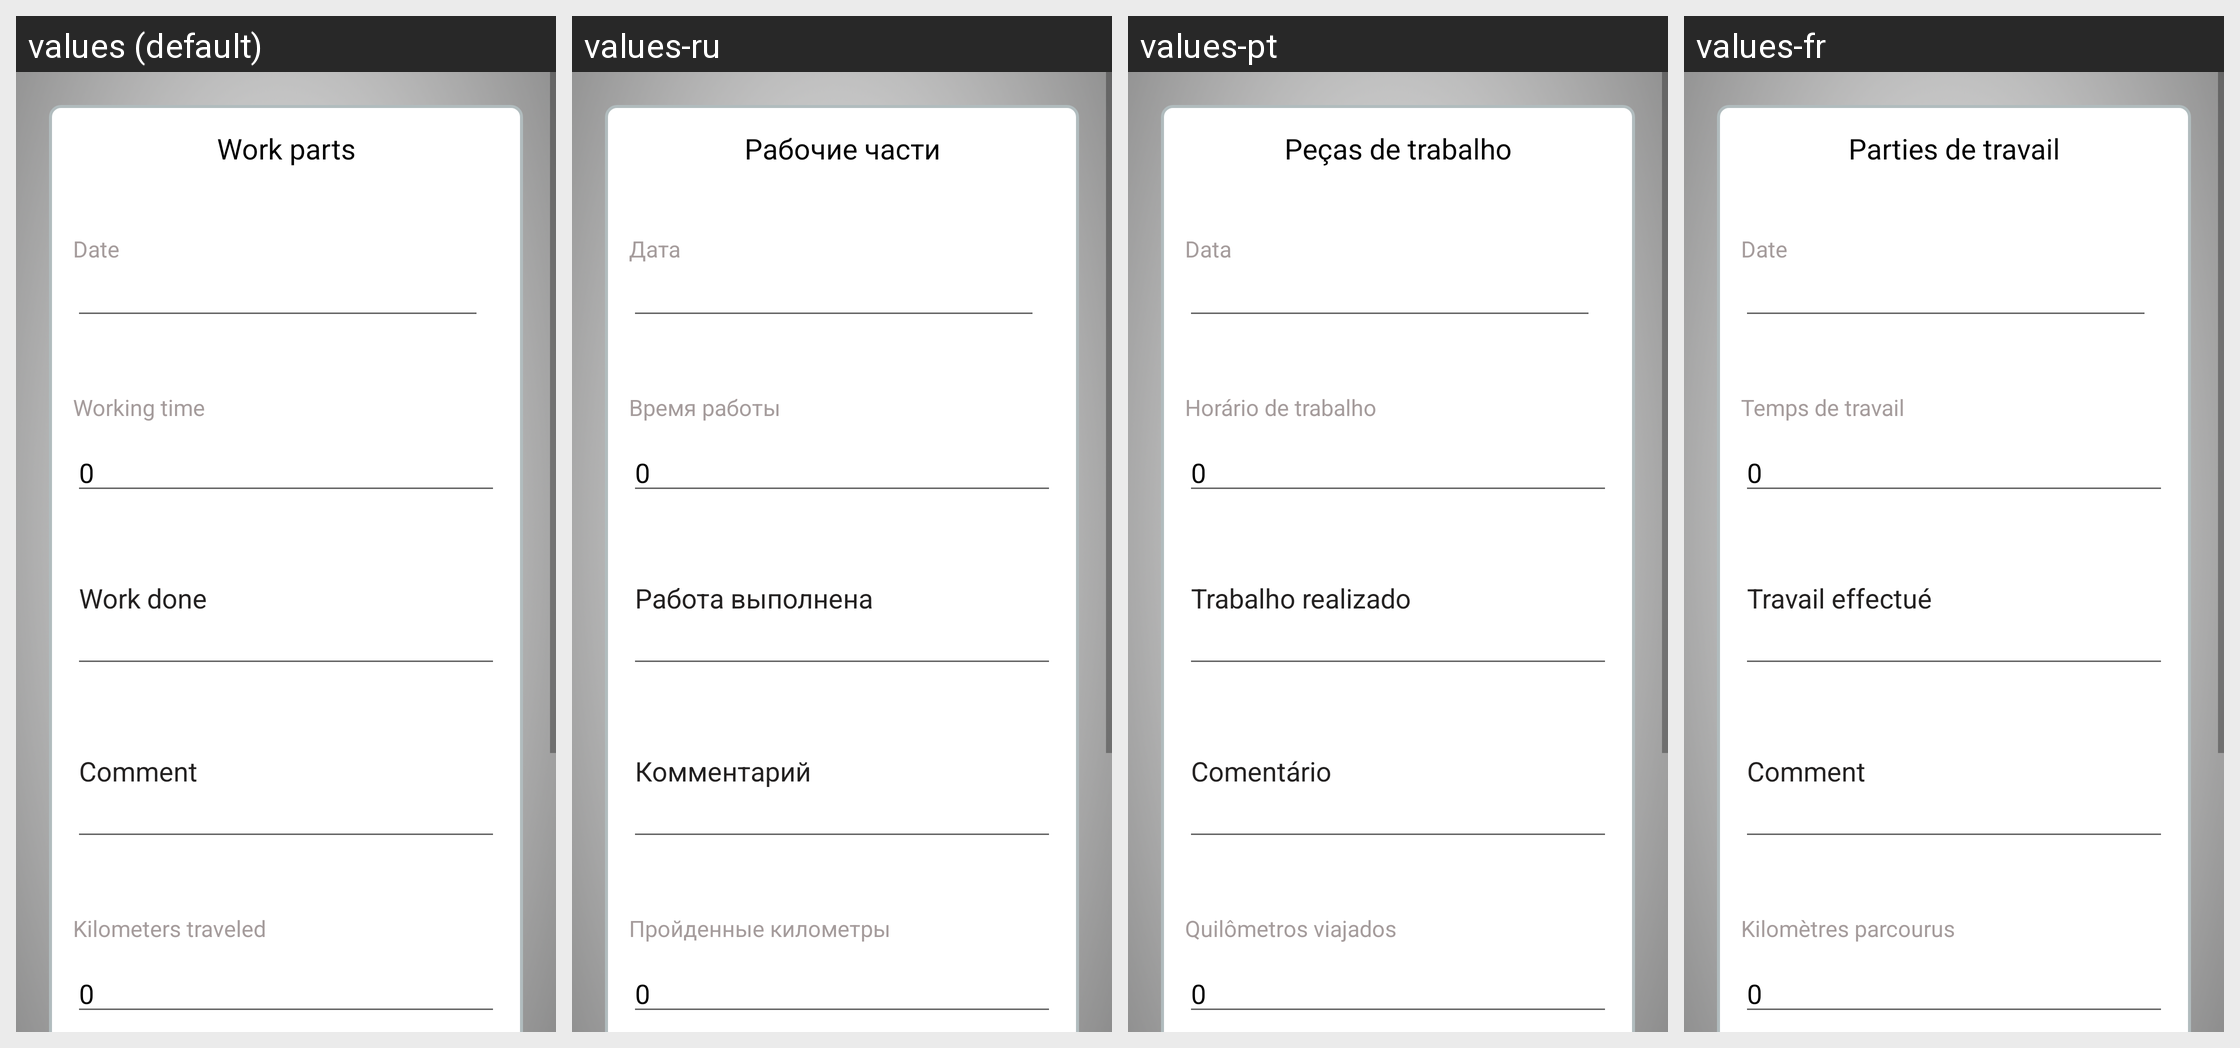

Strings drawn on this Android screen and how each of the app's shown locales translates them:
Android screen res/layout/employee_new_work_part.xml rendered under 4 locales, left to right: values (default), values-ru, values-pt, values-fr. Device: Nexus 5 (rendered at 1080×1920; each locale shown at half size, 540×960, under a caption strip naming it); theme Theme.Workparts.
Other locales in the repository, not shown: values-cs, values-da, values-de, values-es, values-fi, values-it, values-pl, values-ro, values-sv, values-zh.
Strings drawn on this screen, with the default value and each locale's value (text and hints the layout hard-codes, and strings that could not be matched under every locale, appear in the picture but are not listed):

app_name
  values: Work parts
  values-ru: Рабочие части
  values-pt: Peças de trabalho
  values-fr: Parties de travail

date
  values: Date
  values-ru: Дата
  values-pt: Data
  values-fr: Date

working_time
  values: Working time
  values-ru: Время работы
  values-pt: Horário de trabalho
  values-fr: Temps de travail

_0
  values: 0
  values-ru: 0
  values-pt: 0
  values-fr: 0

work_done
  values: Work done
  values-ru: Работа выполнена
  values-pt: Trabalho realizado
  values-fr: Travail effectué

comment
  values: Comment
  values-ru: Комментарий
  values-pt: Comentário
  values-fr: Comment

kilometers_traveled
  values: Kilometers traveled
  values-ru: Пройденные километры
  values-pt: Quilômetros viajados
  values-fr: Kilomètres parcourus
